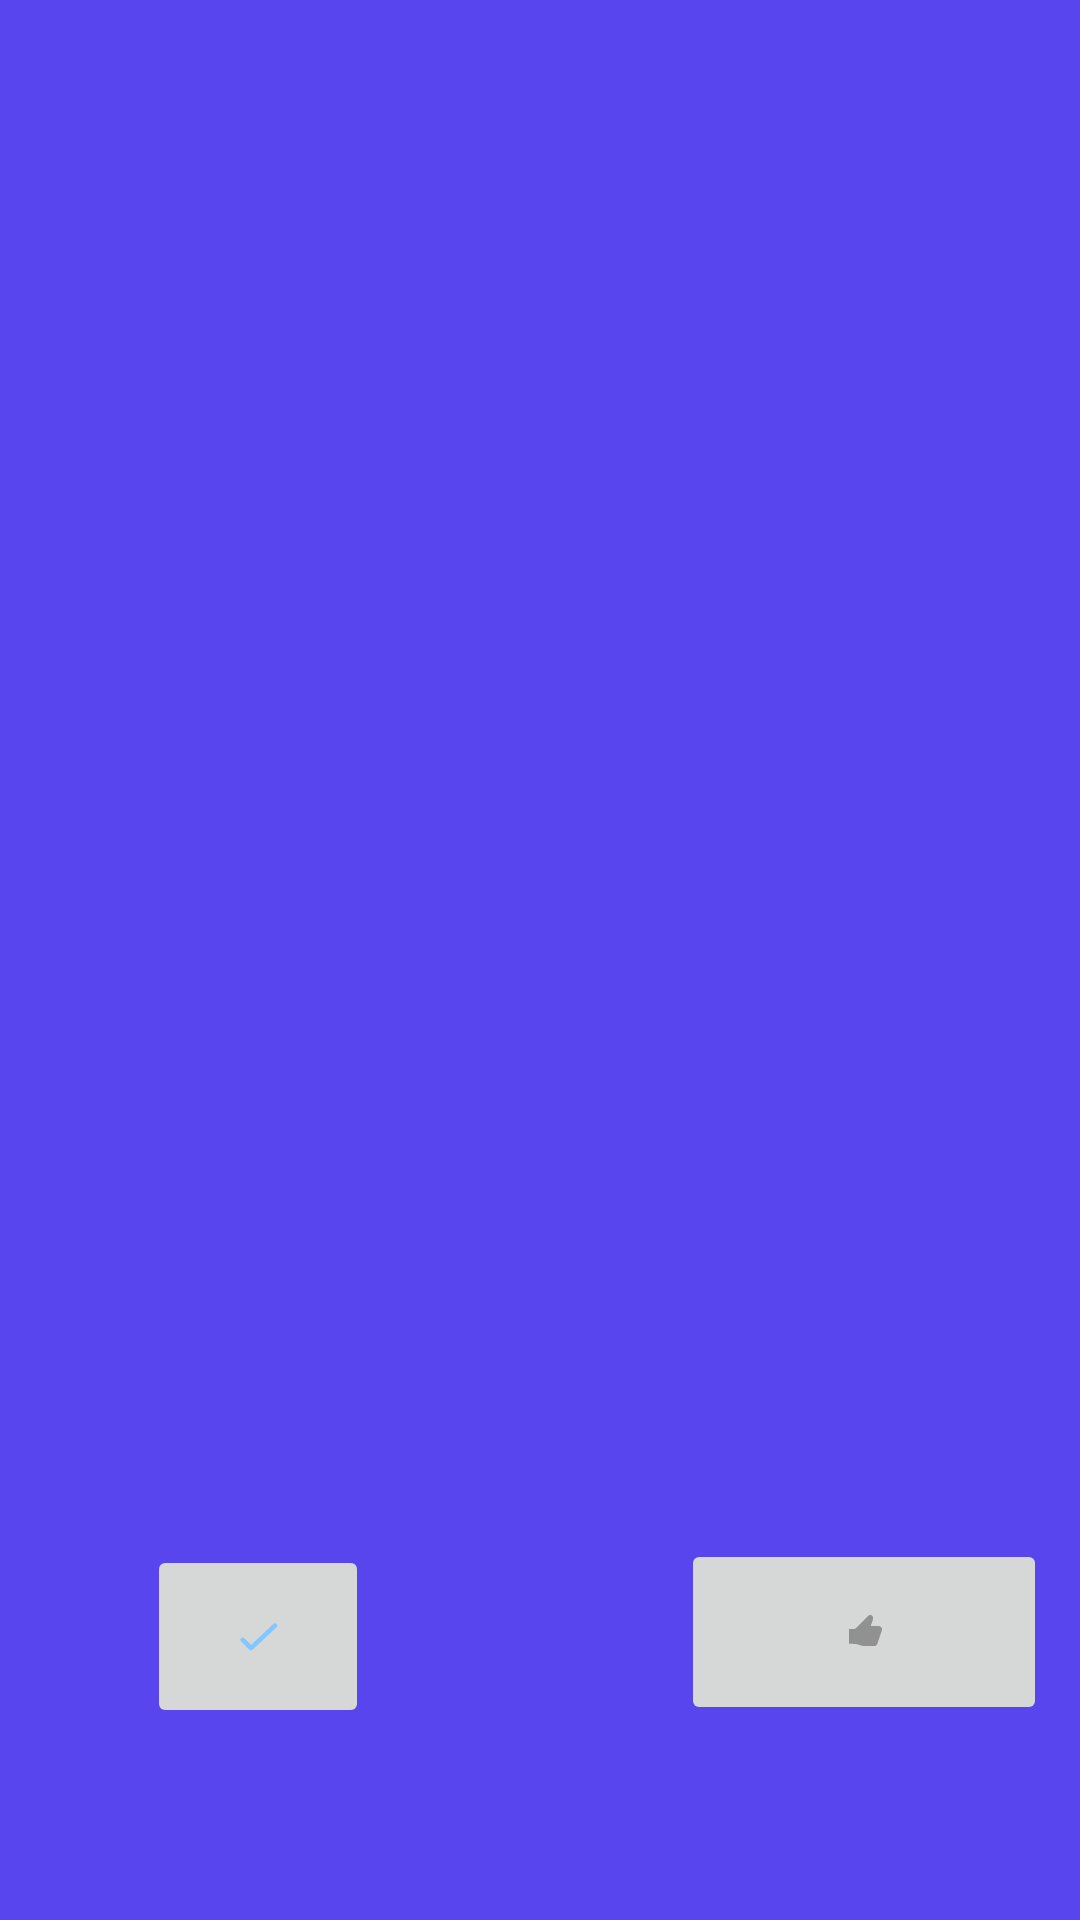

Here is an Android app screen rendered from its layout file. Give the layout XML and the strings, colors and styles it references.
<!-- AndroidManifest.xml: application theme Theme.2Corte -->
<!-- res/layout/fragment_tercera_blank.xml -->
<?xml version="1.0" encoding="utf-8"?>
<FrameLayout xmlns:android="http://schemas.android.com/apk/res/android"
    xmlns:app="http://schemas.android.com/apk/res-auto"
    xmlns:tools="http://schemas.android.com/tools"
    android:layout_width="match_parent"
    android:layout_height="match_parent"
    tools:context="app.program.a2corte.terceraBlankFragment"
    android:background="#5945ED">

    <RelativeLayout
        android:layout_width="match_parent"
        android:layout_height="match_parent"
        android:layout_margin="10dp">

        <ImageButton
            android:id="@+id/imageButton"
            android:layout_width="wrap_content"
            android:layout_height="62dp"
            android:layout_alignParentStart="true"
            android:layout_alignParentEnd="true"
            android:layout_alignParentBottom="true"
            android:layout_marginStart="217dp"
            android:layout_marginEnd="1dp"
            android:layout_marginBottom="55dp"
            android:src="@drawable/svg_mano" />

        <ImageButton
            android:id="@+id/imageButton2"
            android:layout_width="wrap_content"
            android:layout_height="61dp"
            android:layout_alignParentStart="true"
            android:layout_alignParentEnd="true"
            android:layout_alignParentBottom="true"
            android:layout_marginStart="39dp"
            android:layout_marginEnd="227dp"
            android:layout_marginBottom="54dp"
            android:src="@drawable/svg_chulo" />

        <androidx.recyclerview.widget.RecyclerView
            android:layout_width="386dp"
            android:layout_height="572dp"
            android:layout_alignParentStart="true"
            android:layout_alignParentTop="true"
            android:layout_alignParentEnd="true"
            android:layout_alignParentBottom="true"
            android:layout_marginStart="8dp"
            android:layout_marginTop="7dp"
            android:layout_marginEnd="-2dp"
            android:layout_marginBottom="132dp"
            tools:listitem="@layout/libros_comprar" />

    </RelativeLayout>
</FrameLayout>
<!-- res/layout/libros_comprar.xml (included above) -->
<?xml version="1.0" encoding="utf-8"?>
<LinearLayout xmlns:android="http://schemas.android.com/apk/res/android"
    xmlns:app="http://schemas.android.com/apk/res-auto"
    xmlns:tools="http://schemas.android.com/tools"
    android:layout_width="match_parent"
    android:layout_height="wrap_content"
    android:gravity="center"
    android:orientation="vertical"
    app:layoutDescription="@xml/libros_comprar_scene">

    <TextView
        android:id="@+id/libroCompra"
        android:layout_width="match_parent"
        android:layout_height="wrap_content"
        android:layout_weight="1"
        android:gravity="center"
        android:text="Libro"
        android:textSize="24sp" />

    <TextView
        android:id="@+id/codigo"
        android:layout_width="match_parent"
        android:layout_height="wrap_content"
        android:layout_weight="1"
        android:gravity="center"
        android:text="Codigo"
        android:textSize="24sp" />

    <TextView
        android:id="@+id/autor"
        android:layout_width="match_parent"
        android:layout_height="wrap_content"
        android:layout_weight="1"
        android:gravity="center"
        android:text="Autor"
        android:textSize="24sp" />

    <ImageView
        android:id="@+id/imageView3"
        android:layout_width="match_parent"
        android:layout_height="29dp"
        android:layout_weight="1"
        app:srcCompat="@android:drawable/button_onoff_indicator_off" />

</LinearLayout>
<!-- resources referenced by this layout -->
<resources>
  <!-- drawable svg_chulo (drawable) -->
  <vector xmlns:android="http://schemas.android.com/apk/res/android"
      android:width="13dp"
      android:height="10dp"
      android:viewportWidth="13"
      android:viewportHeight="10">
    <path
        android:pathData="M12.538,0.668C12.822,0.969 12.808,1.444 12.507,1.728L4.577,9.202C4.24,9.519 3.713,9.509 3.388,9.18L0.708,6.46C0.417,6.165 0.421,5.69 0.716,5.399C1.011,5.108 1.486,5.112 1.776,5.407L4.011,7.674L11.478,0.636C11.779,0.352 12.254,0.366 12.538,0.668Z"
        android:fillColor="#82C7FF"/>
  </vector>
  <!-- drawable svg_mano (drawable) -->
  <vector xmlns:android="http://schemas.android.com/apk/res/android"
      android:width="12dp"
      android:height="12dp"
      android:viewportWidth="12"
      android:viewportHeight="12">
    <path
        android:pathData="M2.245,5H1v4.955h1.245L3,9.973a4.322,4.322 0,0 1,0.507 0.07,5.016 5.016,0 0,1 0.847,0.258 5.23,5.23 0,0 0,2.021 0.4h3a1.123,1.123 0,0 0,0.349 -0.056,1.151 1.151,0 0,0 0.307,-0.155 1.051,1.051 0,0 0,0.246 -0.243,1.142 1.142,0 0,0 0.164,-0.313l1.5,-4.438A1.115,1.115 0,0 0,12 5.138a1.1,1.1 0,0 0,-0.088 -0.439,1.135 1.135,0 0,0 -0.243,-0.358 1.182,1.182 0,0 0,-0.36 -0.24,1.1 1.1,0 0,0 -0.434,-0.087h-2.6a2.493,2.493 0,0 1,0.111 -0.511A4.242,4.242 0,0 1,8.578 3a4.208,4.208 0,0 0,0.31 -0.853,3.774 3.774,0 0,0 0.106,-0.9 0.888,0.888 0,0 0,-0.075 -0.372,0.939 0.939,0 0,0 -0.2,-0.3 0.97,0.97 0,0 0,-0.3 -0.2A0.929,0.929 0,0 0,8.057 0.3,0.741 0.741,0 0,0 7.7,0.382a1.386,1.386 0,0 0,-0.293 0.229L3,5z"
        android:fillColor="#919191"/>
  </vector>
  <style name="Theme.2Corte" parent="Theme.MaterialComponents.DayNight.DarkActionBar">
          
          <item name="colorPrimary">@color/purple_500</item>
          <item name="colorPrimaryVariant">@color/purple_700</item>
          <item name="colorOnPrimary">@color/white</item>
          
          <item name="colorSecondary">@color/teal_200</item>
          <item name="colorSecondaryVariant">@color/teal_700</item>
          <item name="colorOnSecondary">@color/black</item>
          
          <item name="android:statusBarColor">?attr/colorPrimaryVariant</item>
          
      </style>
  <!-- not gathered from this repository: default colours our renderer supplied (Android Studio template values) -->
  <color name="purple_500">#FF6200EE</color>
  <color name="purple_700">#FF3700B3</color>
  <color name="teal_200">#FF03DAC5</color>
  <color name="teal_700">#FF018786</color>
  <color name="black">#FF000000</color>
  <color name="white">#FFFFFFFF</color>
</resources>
